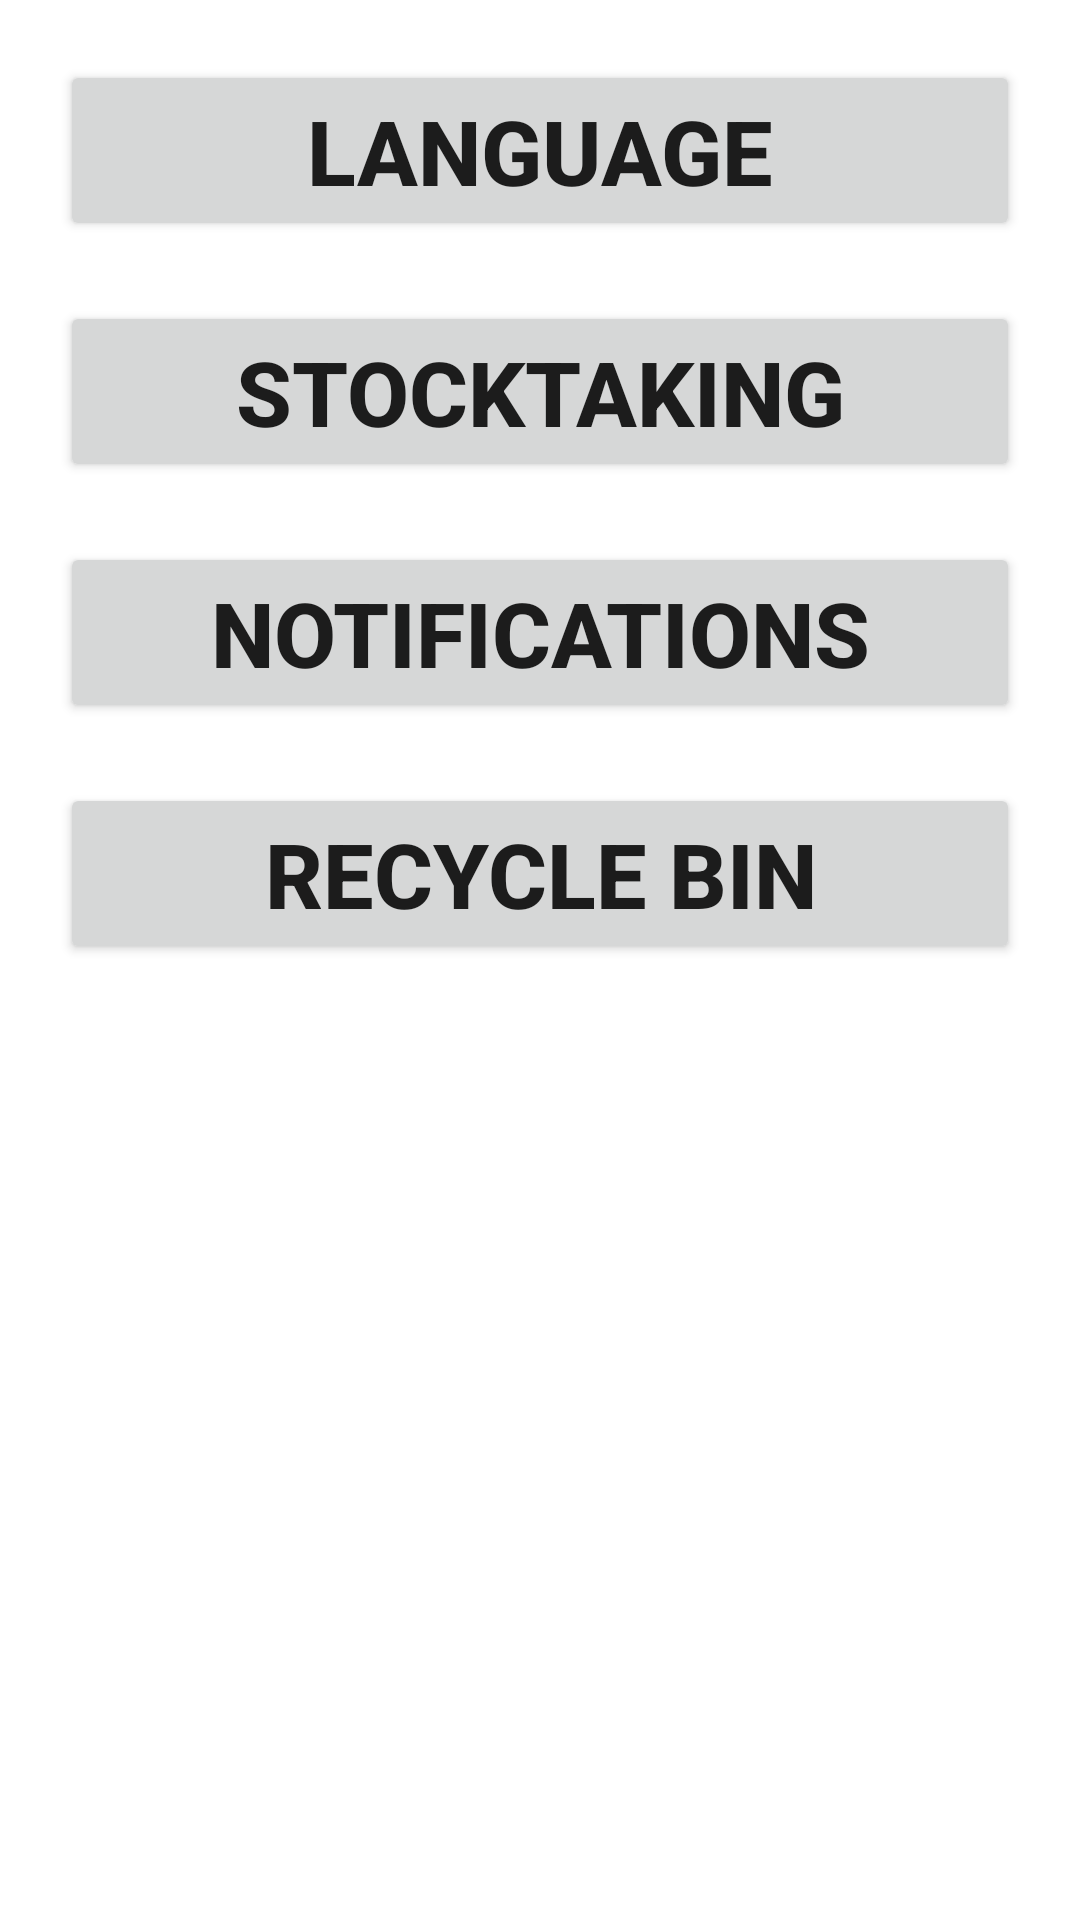

Reconstruct the res/layout file that produces this screen, plus the resources it refers to.
<!-- AndroidManifest.xml: application theme Theme.InventoryControl -->
<!-- res/layout/settings_view.xml -->
<?xml version="1.0" encoding="utf-8"?>
<androidx.appcompat.widget.LinearLayoutCompat
    xmlns:android="http://schemas.android.com/apk/res/android"
    android:orientation="vertical"
    android:layout_width="match_parent"
    android:layout_height="match_parent">

    <androidx.appcompat.widget.AppCompatButton
        android:layout_width="match_parent"
        android:layout_height="wrap_content"
        android:id="@+id/language"
        android:layout_gravity="center"
        android:layout_marginHorizontal="20dp"
        android:layout_marginTop="20dp"
        android:text="@string/language"
        android:textStyle="bold"
        android:textSize="30sp"/>

    <androidx.appcompat.widget.AppCompatButton
        android:layout_width="match_parent"
        android:layout_height="wrap_content"
        android:id="@+id/stocktaking"
        android:layout_gravity="center"
        android:layout_marginHorizontal="20dp"
        android:layout_marginTop="20dp"
        android:text="@string/stocktaking"
        android:textStyle="bold"
        android:textSize="30sp"/>

    <androidx.appcompat.widget.AppCompatButton
        android:layout_width="match_parent"
        android:layout_height="wrap_content"
        android:id="@+id/notifications"
        android:layout_gravity="center"
        android:layout_marginHorizontal="20dp"
        android:layout_marginTop="20dp"
        android:text="@string/notifications"
        android:textStyle="bold"
        android:textSize="30sp"/>

    <androidx.appcompat.widget.AppCompatButton
        android:layout_width="match_parent"
        android:layout_height="wrap_content"
        android:id="@+id/recycle_bin"
        android:layout_gravity="center"
        android:layout_marginHorizontal="20dp"
        android:layout_marginTop="20dp"
        android:text="@string/recycle_bin"
        android:textStyle="bold"
        android:textSize="30sp"/>

</androidx.appcompat.widget.LinearLayoutCompat>
<!-- resources referenced by this layout -->
<resources>
  <string name="language">Language</string>
  <string name="notifications">Notifications</string>
  <string name="recycle_bin">Recycle Bin</string>
  <string name="stocktaking">Stocktaking</string>
  <style name="Theme.InventoryControl" parent="Theme.MaterialComponents.DayNight.NoActionBar">
          
          <item name="colorPrimary">@color/purple_500</item>
          <item name="colorPrimaryVariant">@color/purple_700</item>
          <item name="colorOnPrimary">@color/white</item>
          
          <item name="colorSecondary">@color/teal_200</item>
          <item name="colorSecondaryVariant">@color/teal_700</item>
          <item name="colorOnSecondary">@color/black</item>
          
          <item name="android:statusBarColor" tools:targetApi="21">?attr/colorPrimaryVariant</item>
          
      </style>
  <!-- not gathered from this repository: default colours our renderer supplied (Android Studio template values) -->
  <color name="purple_500">#FF6200EE</color>
  <color name="purple_700">#FF3700B3</color>
  <color name="teal_200">#FF03DAC5</color>
  <color name="teal_700">#FF018786</color>
  <color name="black">#FF000000</color>
  <color name="white">#FFFFFFFF</color>
</resources>
